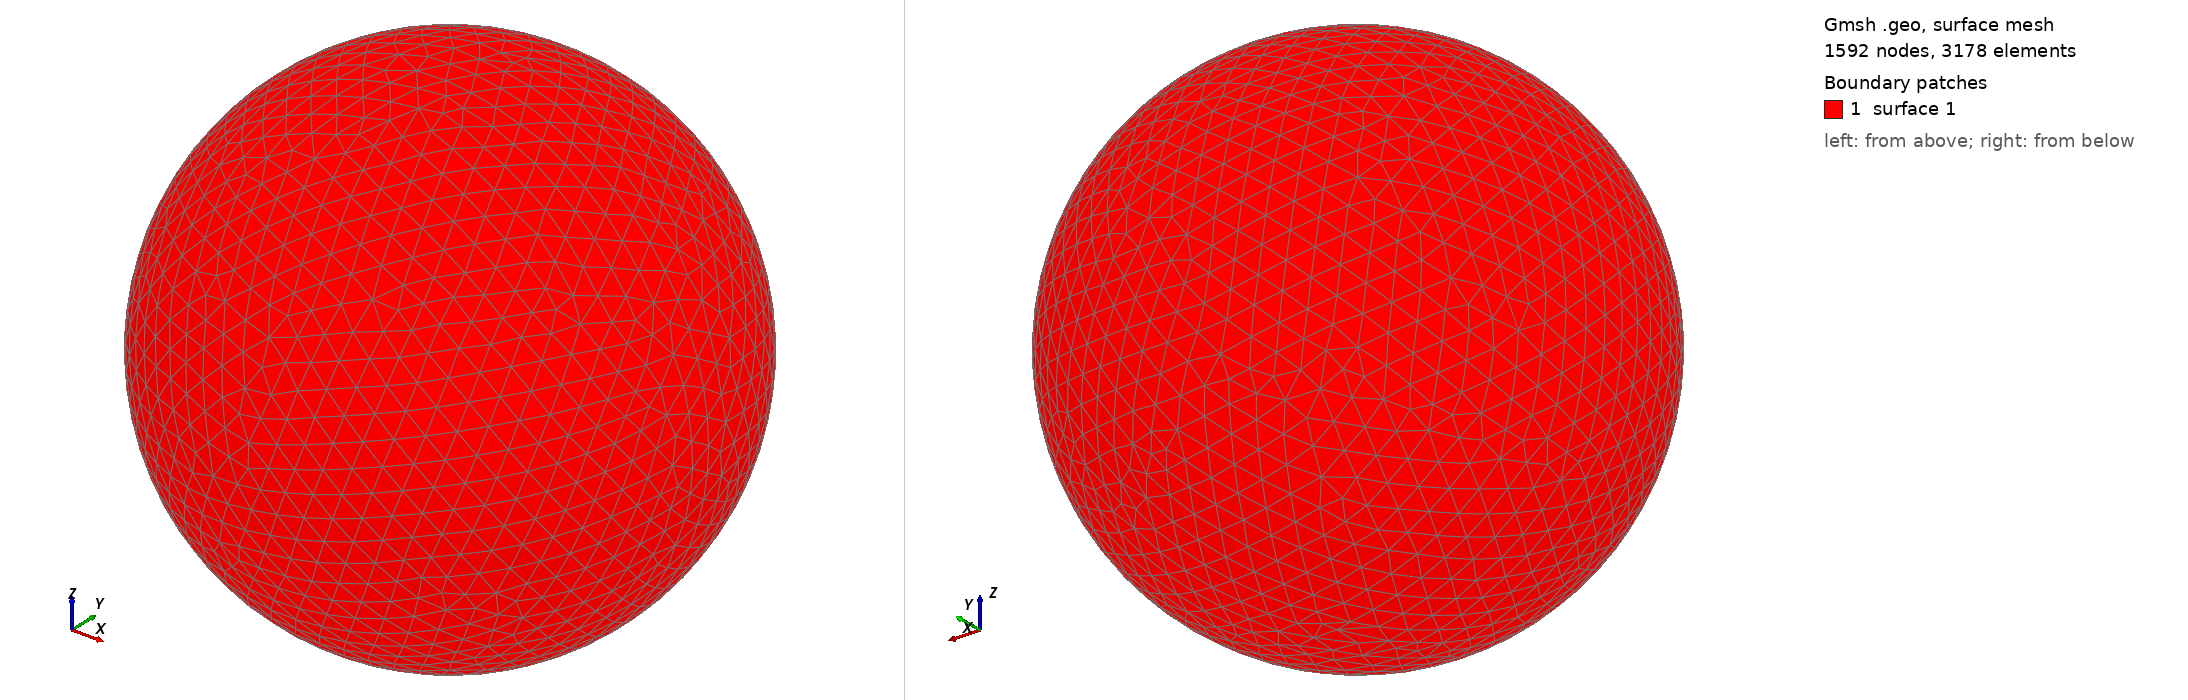

Gmsh geometry script, surface-meshed: 1592 nodes, 3178 surface elements. Boundary patches (legend numbers): 1 surface 1. Left view from above one corner, right view from below the opposite corner. The script declares no physical surfaces, so the legend lists its geometric surfaces. The drawing asked Gmsh for element sizes between 1% and 20% of the model's largest extent; the script's own settings can give other sizes.

=== shot1274.geo (drawn) ===
SetFactory("OpenCASCADE");
Point(1) = {0,0,0,0};
Sphere(1) = {0,0,0,0.03457000};
MeshSize{ PointsOf{ Surface{:}; } } = 0.003457000;
Mesh.ElementOrder=1;
Mesh.Format=39;
